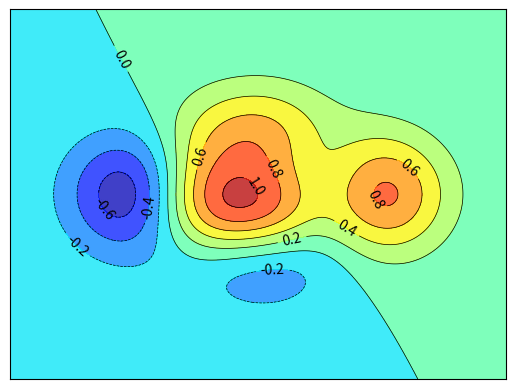

Reproduce this figure in Python.
import matplotlib.pyplot as plt
import numpy as np


def f(A, B):
    return (1 - A / 2 + A ** 5 + B ** 3) * np.exp(-A ** 2 - B ** 2)


n = 256
x = np.linspace(-3, 3, n)
y = np.linspace(-3, 3, n)
X, Y = np.meshgrid(x, y)

# use plt.contourf to filling contours
# X, Y and value for (X, Y) point
plt.contourf(X, Y, f(X, Y), 8, alpha=0.75, cmap=plt.cm.jet)

# use plt.contour to add contour lines
C = plt.contour(X, Y, f(X, Y), 8, colors='black', linewidths=0.5)
# adding label
plt.clabel(C, inline=True, fontsize=10)

plt.xticks(())
plt.yticks(())
plt.show()
